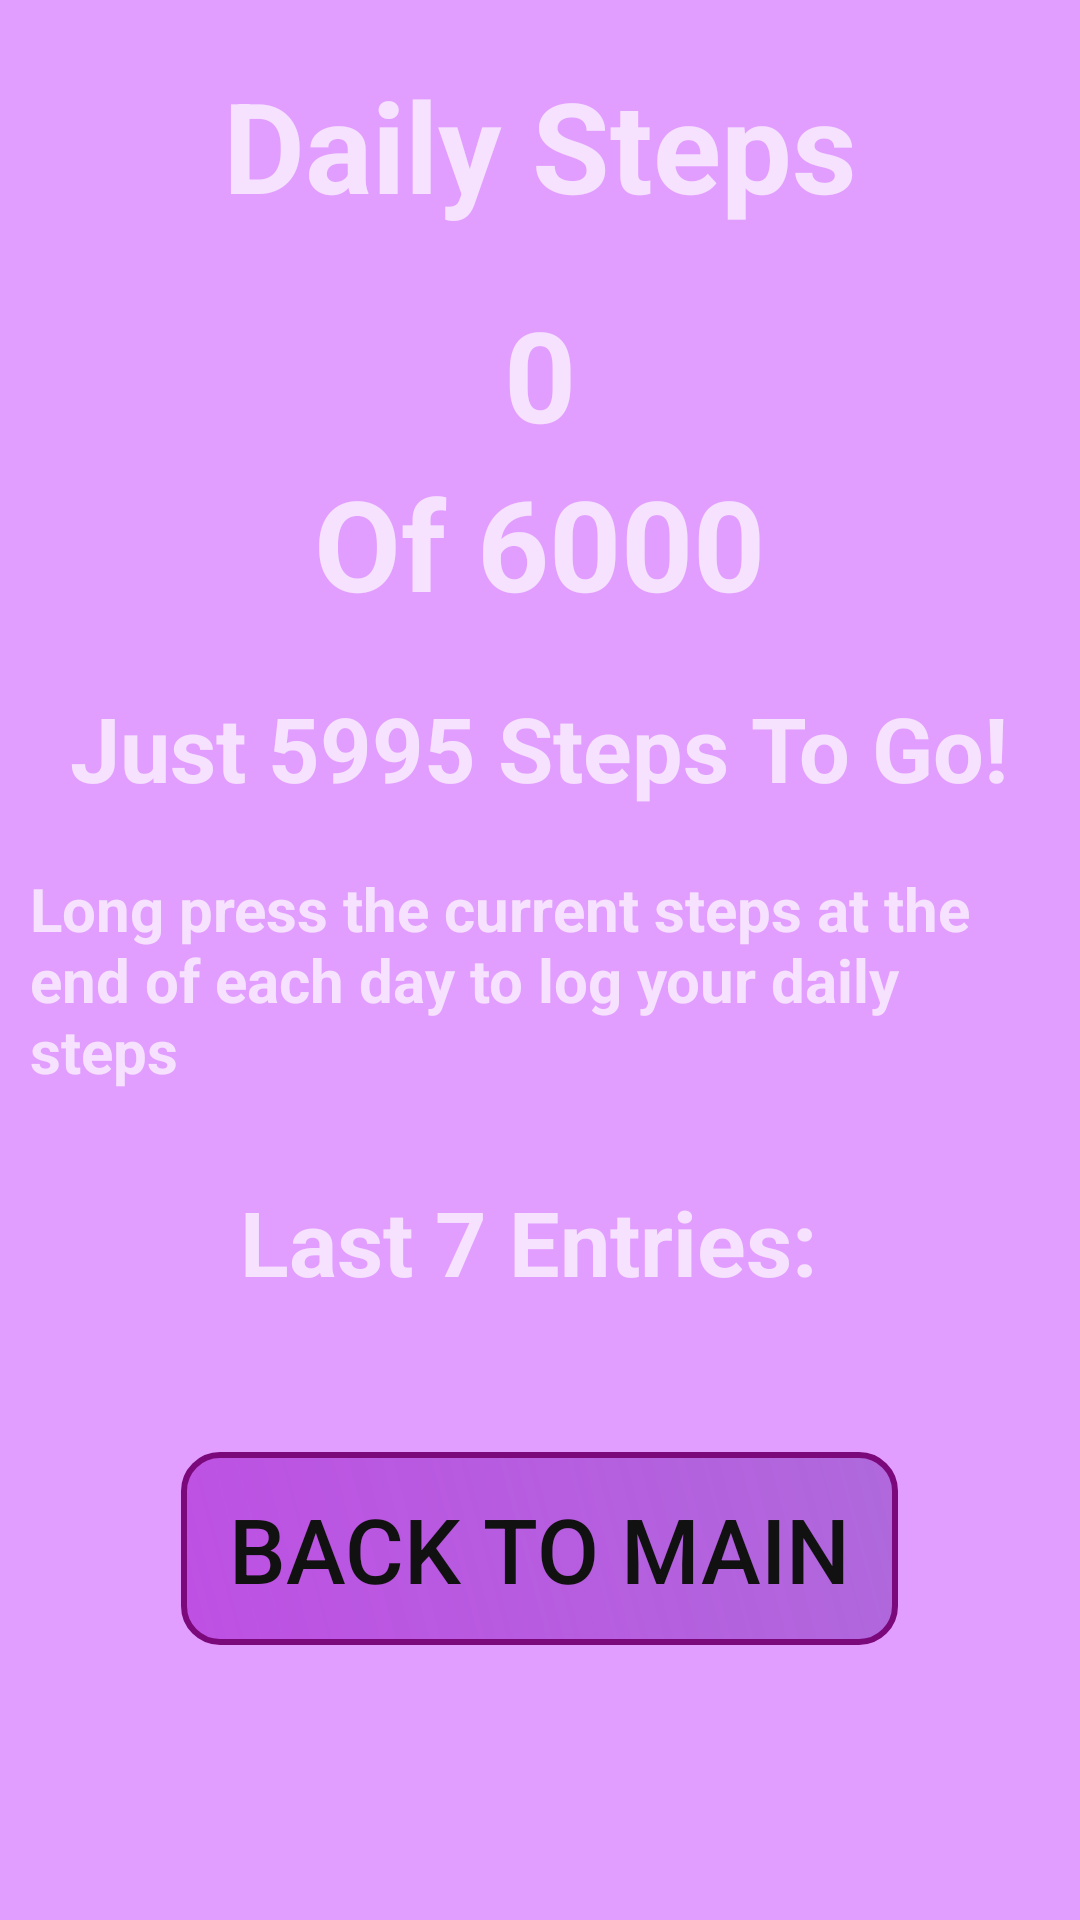

Reconstruct the res/layout file that produces this screen, plus the resources it refers to.
<!-- AndroidManifest.xml: activity theme AppTheme -->
<!-- res/layout/activity_fitness_tracking.xml -->
<?xml version="1.0" encoding="utf-8"?>
<LinearLayout xmlns:android="http://schemas.android.com/apk/res/android"
    xmlns:app="http://schemas.android.com/apk/res-auto"
    xmlns:tools="http://schemas.android.com/tools"
    android:layout_width="match_parent"
    android:layout_height="match_parent"
    tools:context=".FitnessTrackingActivity"
    android:orientation="vertical">

    <ScrollView
        android:layout_width="match_parent"
        android:layout_height="match_parent"
        android:gravity="center_horizontal">

        <LinearLayout
            android:layout_width="match_parent"
            android:layout_height="wrap_content"
            android:gravity="center_horizontal"
            android:orientation="vertical">

            <TextView
                android:layout_gravity="center"
                android:text="Daily Steps"
                android:textSize="42sp"
                android:textStyle="bold"
                android:layout_width="wrap_content"
                android:layout_height="wrap_content"
                android:layout_marginTop="20dp" />

            <TextView
                android:id="@+id/currentDailySteps"
                android:layout_gravity="center"
                android:text="0"
                android:textSize="42sp"
                android:textStyle="bold"
                android:layout_width="wrap_content"
                android:layout_height="wrap_content"
                android:layout_marginTop="20dp" />

            <TextView
                android:id="@+id/stepGoal"
                android:layout_gravity="center_horizontal"
                android:text="Of 6000"
                android:textSize="42sp"
                android:textStyle="bold"
                android:layout_width="wrap_content"
                android:layout_height="wrap_content"
                android:layout_marginTop="0dp" />

            <TextView
                android:id="@+id/encouragingMessage"
                android:layout_gravity="center_horizontal"
                android:text="Just 5995 Steps To Go!"
                android:textSize="30sp"
                android:textStyle="bold"
                android:layout_width="wrap_content"
                android:layout_height="wrap_content"
                android:layout_marginTop="20dp"
                android:paddingHorizontal="10dp" />

            <TextView
                android:id="@+id/info"
                android:layout_gravity="center_horizontal"
                android:text="Long press the current steps at the end of each day to log your daily steps"
                android:textSize="20sp"
                android:textStyle="bold"
                android:layout_width="wrap_content"
                android:layout_height="wrap_content"
                android:layout_marginTop="20dp"
                android:paddingHorizontal="10dp" />

            <TextView
                android:layout_gravity="center"
                android:text="Last 7 Entries: "
                android:textSize="30sp"
                android:textStyle="bold"
                android:layout_width="wrap_content"
                android:layout_height="wrap_content"
                android:layout_marginTop="30dp" />

            <ListView
                android:id="@+id/listStepHistory"
                android:layout_width="match_parent"
                android:layout_height="0dp"
                android:layout_gravity="center_horizontal"
                android:layout_marginTop="20dp"
                android:paddingHorizontal="20dp"
                android:layout_weight="1"
                android:divider="#0C0C0C"
                android:dividerHeight="3dp"
                android:nestedScrollingEnabled="true"/>

            <Button
                android:id="@+id/stepsBackBtn"
                android:background="@drawable/button_background"
                android:layout_width="wrap_content"
                android:layout_height="wrap_content"
                style="@style/Widget.AppCompat.Button.Borderless"
                android:text="Back To Main"
                android:textSize="30sp"
                android:textColor="#121111"
                android:layout_gravity="center"
                android:layout_marginVertical="30dp"/>

        </LinearLayout>

    </ScrollView>

</LinearLayout>
<!-- resources referenced by this layout -->
<resources>
  <!-- drawable button_background (drawable) -->
  <?xml version="1.0" encoding="utf-8"?>
  <shape xmlns:android="http://schemas.android.com/apk/res/android" >
      <stroke android:width="2dp"
          android:color="#7C097C"/>
      <gradient
          android:angle="225"
          android:startColor="#AF68DC"
          android:endColor="#DDB844DF"/>
      <corners
          android:bottomLeftRadius="12dp"
          android:bottomRightRadius="12dp"
          android:topLeftRadius="12dp"
          android:topRightRadius="12dp" />
      <padding
          android:left="16dp"
          android:right="16dp"
          android:top="12dp"
          android:bottom="12dp" />
  </shape>
  <style name="AppTheme" parent="Theme.AppCompat.NoActionBar">
          <item name="android:windowBackground">@drawable/app_background</item>
  
      </style>
  <!-- drawable app_background (drawable) -->
  <?xml version="1.0" encoding="utf-8"?>
  <selector xmlns:android="http://schemas.android.com/apk/res/android">
      <item android:drawable="@color/app_background_color" />
  </selector>
  <color name="app_background_color">#E29EFF</color>
</resources>
